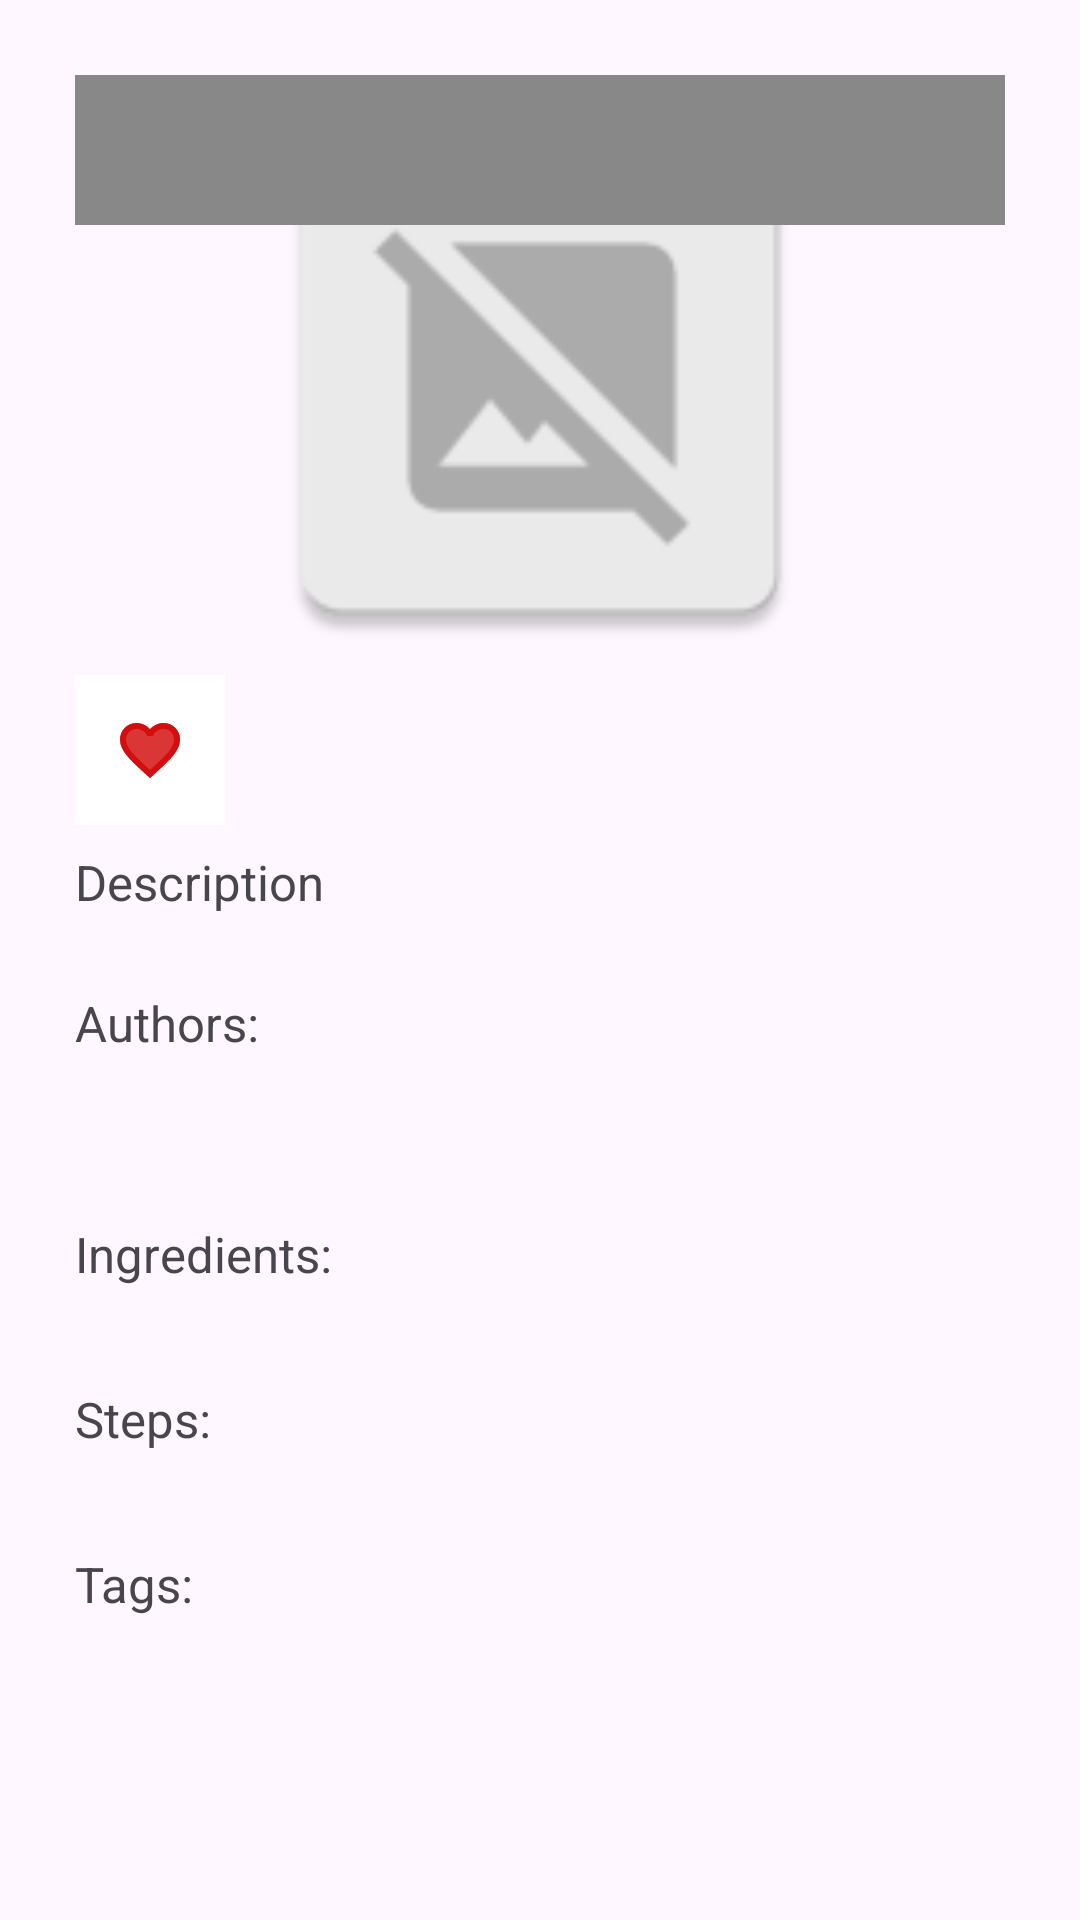

The Android layout XML behind this screen, and the referenced resources:
<!-- AndroidManifest.xml: application theme Theme.LittleDropsOfTechniques -->
<!-- res/layout/fragment_detail.xml -->
<?xml version="1.0" encoding="utf-8"?>
<ScrollView xmlns:android="http://schemas.android.com/apk/res/android"
    xmlns:app="http://schemas.android.com/apk/res-auto"
    xmlns:tools="http://schemas.android.com/tools"
    android:layout_width="match_parent"
    android:layout_height="match_parent"
    tools:context=".fragments.DetailFragment">
    <androidx.constraintlayout.widget.ConstraintLayout xmlns:android="http://schemas.android.com/apk/res/android"
        android:id="@+id/main"
        android:padding="25dp"
        android:layout_width="match_parent"
        android:layout_height="match_parent"
        tools:context=".fragments.DetailFragment">

        <FrameLayout
            xmlns:android="http://schemas.android.com/apk/res/android"
            android:id="@+id/topPanel"
            android:layout_width="match_parent"
            android:layout_height="200dp"
            app:layout_constraintStart_toStartOf="parent"
            >
            <ImageView
                android:id="@+id/mainThumbnail"
                android:layout_width="match_parent"
                android:layout_height="200dp"
                android:layout_gravity="center"
                android:src="@mipmap/image_placeholder"/>
            <TextView
                android:id="@+id/techniqueTitle"
                android:layout_width="match_parent"
                android:layout_height="50dp"
                android:layout_margin="@dimen/text_margin"
                android:background="#888888"
                android:fontFamily="cousine"
                android:gravity="bottom|left|center_vertical"
                android:padding="10dp"
                android:textAppearance="?attr/textAppearanceListItem"
                android:textColor="@android:color/white"
                android:textSize="24sp" />
        </FrameLayout>

        <ImageButton
            android:id="@+id/btnDislike"
            android:layout_width="50dp"
            android:layout_height="50dp"
            android:src="@drawable/unliked"
            android:background="@color/white"
            app:layout_constraintStart_toStartOf="@+id/topPanel"
            app:layout_constraintTop_toBottomOf="@+id/topPanel" />

        <ImageButton
            android:id="@+id/btnLike"
            android:layout_width="50dp"
            android:layout_height="50dp"
            android:background="@android:color/transparent"
            android:src="@drawable/liked"
            app:layout_constraintStart_toStartOf="@+id/topPanel"
            app:layout_constraintTop_toBottomOf="@+id/topPanel" />

        <TextView
            android:id="@+id/techniqueDesc"
            android:layout_width="wrap_content"
            android:layout_height="wrap_content"
            android:layout_marginTop="8dp"
            android:layout_marginBottom="8dp"
            android:textSize="8pt"
            android:text="Description"
            app:layout_constraintStart_toStartOf="@+id/topPanel"
            app:layout_constraintTop_toBottomOf="@+id/btnDislike" />

        <TextView
            android:id="@+id/techniqueAuthorsSecTitle"
            android:layout_width="wrap_content"
            android:layout_height="wrap_content"
            android:textSize="8pt"
            android:layout_marginTop="25dp"
            android:layout_marginBottom="8dp"
            android:text="Authors:"
            app:layout_constraintStart_toStartOf="@+id/topPanel"
            app:layout_constraintTop_toBottomOf="@+id/techniqueDesc" />

        <TextView
            android:id="@+id/techniqueAuthors"
            android:layout_width="wrap_content"
            android:layout_height="wrap_content"
            android:textSize="8pt"
            android:layout_marginTop="8dp"
            android:layout_marginBottom="8dp"
            android:layout_marginLeft="16dp"
            app:layout_constraintStart_toStartOf="@+id/topPanel"
            app:layout_constraintTop_toBottomOf="@+id/techniqueAuthorsSecTitle" />

        <TextView
            android:id="@+id/techniqueIngredientslistSecTitle"
            android:layout_width="wrap_content"
            android:layout_height="wrap_content"
            android:textSize="8pt"
            android:layout_marginTop="25dp"
            android:layout_marginBottom="8dp"
            android:text="Ingredients:"
            app:layout_constraintStart_toStartOf="@+id/topPanel"
            app:layout_constraintTop_toBottomOf="@+id/techniqueAuthors" />

        <androidx.recyclerview.widget.RecyclerView
            android:id="@+id/techniqueIngredientslist"
            android:layout_width="match_parent"
            android:layout_height="wrap_content"
            android:layout_marginTop="8dp"
            android:layout_marginBottom="8dp"
            android:layout_marginLeft="16dp"
            app:layoutManager="LinearLayoutManager"
            tools:context=".fragments.DetailsFragment"
            tools:listitem="@layout/fragment_string_item"
            app:layout_constraintStart_toStartOf="@+id/topPanel"
            app:layout_constraintTop_toBottomOf="@+id/techniqueIngredientslistSecTitle" />
        />

        <TextView
            android:id="@+id/techniqueStepslistSecTitle"
            android:layout_width="wrap_content"
            android:layout_height="wrap_content"
            android:textSize="8pt"
            android:layout_marginTop="25dp"
            android:layout_marginBottom="8dp"
            android:text="Steps:"
            app:layout_constraintStart_toStartOf="@+id/topPanel"
            app:layout_constraintTop_toBottomOf="@+id/techniqueIngredientslist" />

        <androidx.recyclerview.widget.RecyclerView
            android:id="@+id/techniqueStepslist"
            android:layout_width="match_parent"
            android:layout_height="wrap_content"
            android:layout_marginTop="8dp"
            android:layout_marginBottom="8dp"
            android:layout_marginLeft="16dp"
            app:layoutManager="LinearLayoutManager"
            tools:context=".fragments.DetailsFragment"
            tools:listitem="@layout/fragment_string_item"
            app:layout_constraintStart_toStartOf="@+id/topPanel"
            app:layout_constraintTop_toBottomOf="@+id/techniqueStepslistSecTitle" />
        />

        <TextView
            android:id="@+id/techniqueTagslistSecTitle"
            android:layout_width="wrap_content"
            android:layout_height="wrap_content"
            android:textSize="8pt"
            android:layout_marginTop="25dp"
            android:layout_marginBottom="8dp"
            android:text="Tags: "
            app:layout_constraintStart_toStartOf="@+id/topPanel"
            app:layout_constraintTop_toBottomOf="@+id/techniqueStepslist" />

        <androidx.recyclerview.widget.RecyclerView
            android:id="@+id/techniqueTagslist"
            android:layout_width="match_parent"
            android:layout_height="wrap_content"
            android:layout_marginTop="8dp"
            android:layout_marginBottom="8dp"
            android:layout_marginLeft="16dp"
            app:layoutManager="LinearLayoutManager"
            tools:context=".fragments.DetailsFragment"
            tools:listitem="@layout/fragment_string_item"
            app:layout_constraintStart_toStartOf="@+id/topPanel"
            app:layout_constraintTop_toBottomOf="@+id/techniqueTagslistSecTitle" />
        />

    </androidx.constraintlayout.widget.ConstraintLayout>

</ScrollView>
<!-- res/layout/fragment_string_item.xml (included above) -->
<?xml version="1.0" encoding="utf-8"?>
<androidx.cardview.widget.CardView
    xmlns:android="http://schemas.android.com/apk/res/android"
    android:id="@+id/stringCard"
    android:layout_width="match_parent"
    android:layout_height="wrap_content"
    android:layout_margin="8dp"
    android:layout_centerHorizontal="true"
    android:layout_gravity="center_horizontal"
    android:innerRadius="10dp"
    android:shape="ring"
    android:thicknessRatio="4">

    <TextView
        android:id="@+id/nameInCard"
        android:layout_width="wrap_content"
        android:layout_height="wrap_content"
        android:layout_marginRight="90dp"
        android:layout_gravity="left|center_vertical"
        android:background="@color/cardview_light_background"
        android:fontFamily="cousine"
        android:gravity="bottom|left|center_vertical"
        android:textAppearance="?attr/textAppearanceListItem"
        android:textColor="@android:color/black" />

    <com.google.android.material.floatingactionbutton.FloatingActionButton
        android:id="@+id/deleteItem"
        android:layout_width="wrap_content"
        android:layout_height="wrap_content"
        android:layout_gravity="top|end"
        android:src="@android:drawable/ic_menu_delete" />

</androidx.cardview.widget.CardView>
<!-- resources referenced by this layout -->
<resources>
  <!-- drawable liked (drawable-anydpi) -->
  <vector xmlns:android="http://schemas.android.com/apk/res/android"
      android:width="24dp"
      android:height="24dp"
      android:viewportWidth="24"
      android:viewportHeight="24"
      android:tint="#D20303"
      android:alpha="0.8">
    <path
        android:fillColor="@android:color/white"
        android:pathData="M12,21.35l-1.45,-1.32C5.4,15.36 2,12.28 2,8.5 2,5.42 4.42,3 7.5,3c1.74,0 3.41,0.81 4.5,2.09C13.09,3.81 14.76,3 16.5,3 19.58,3 22,5.42 22,8.5c0,3.78 -3.4,6.86 -8.55,11.54L12,21.35z"/>
  </vector>
  <!-- drawable unliked (drawable-anydpi) -->
  <vector xmlns:android="http://schemas.android.com/apk/res/android"
      android:width="24dp"
      android:height="24dp"
      android:viewportWidth="24"
      android:viewportHeight="24"
      android:tint="#D20303"
      android:alpha="0.8">
    <path
        android:fillColor="@android:color/white"
        android:pathData="M16.5,3c-1.74,0 -3.41,0.81 -4.5,2.09C10.91,3.81 9.24,3 7.5,3 4.42,3 2,5.42 2,8.5c0,3.78 3.4,6.86 8.55,11.54L12,21.35l1.45,-1.32C18.6,15.36 22,12.28 22,8.5 22,5.42 19.58,3 16.5,3zM12.1,18.55l-0.1,0.1 -0.1,-0.1C7.14,14.24 4,11.39 4,8.5 4,6.5 5.5,5 7.5,5c1.54,0 3.04,0.99 3.57,2.36h1.87C13.46,5.99 14.96,5 16.5,5c2,0 3.5,1.5 3.5,3.5 0,2.89 -3.14,5.74 -7.9,10.05z"/>
  </vector>
  <!-- mipmap image_placeholder: webp bitmap (mipmap-hdpi, 856 bytes) -->
  <style name="Theme.LittleDropsOfTechniques" parent="Base.Theme.LittleDropsOfTechniques" />
  <style name="Base.Theme.LittleDropsOfTechniques" parent="Theme.Material3.DayNight.NoActionBar">
          
          
      </style>
  <!-- not gathered from this repository: default colours our renderer supplied (Android Studio template values) -->
  <color name="white">#FFFFFFFF</color>
</resources>
